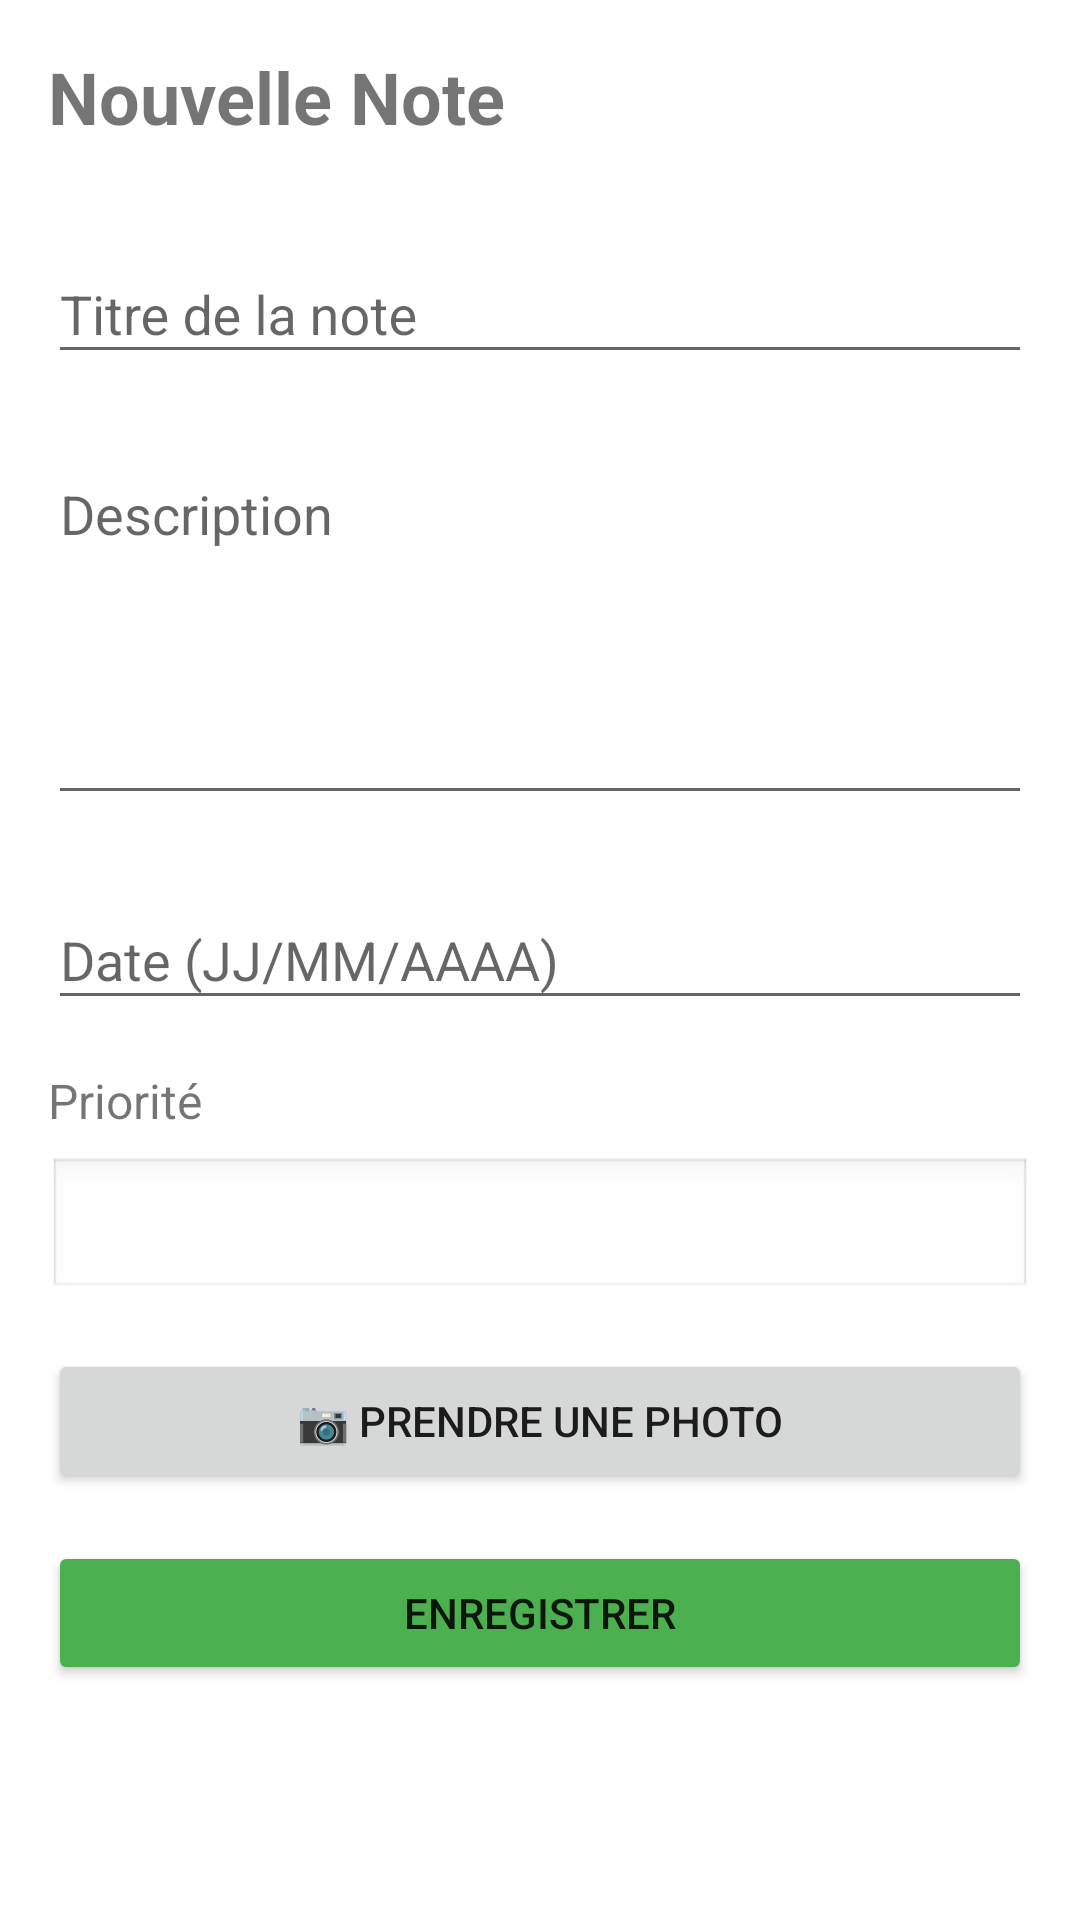

This screen was rendered from an Android layout file. Write that file and the resources it references.
<!-- AndroidManifest.xml: application theme Theme.AppCompat.Light.NoActionBar -->
<!-- res/layout/activity_add_note.xml -->
<?xml version="1.0" encoding="utf-8"?>
<ScrollView xmlns:android="http://schemas.android.com/apk/res/android"
    android:layout_width="match_parent"
    android:layout_height="match_parent"
    android:padding="16dp"
    android:background="#FFFFFF">

    <LinearLayout
        android:layout_width="match_parent"
        android:layout_height="wrap_content"
        android:orientation="vertical">

        <TextView
            android:layout_width="match_parent"
            android:layout_height="wrap_content"
            android:text="Nouvelle Note"
            android:textSize="24sp"
            android:textStyle="bold"
            android:layout_marginBottom="24dp"/>

        <com.google.android.material.textfield.TextInputLayout
            android:layout_width="match_parent"
            android:layout_height="wrap_content"
            android:layout_marginBottom="16dp">

            <EditText
                android:id="@+id/etNom"
                android:layout_width="match_parent"
                android:layout_height="wrap_content"
                android:hint="Titre de la note"
                android:inputType="text"/>
        </com.google.android.material.textfield.TextInputLayout>

        <com.google.android.material.textfield.TextInputLayout
            android:layout_width="match_parent"
            android:layout_height="wrap_content"
            android:layout_marginBottom="16dp">

            <EditText
                android:id="@+id/etDescription"
                android:layout_width="match_parent"
                android:layout_height="120dp"
                android:hint="Description"
                android:gravity="top"
                android:inputType="textMultiLine"/>
        </com.google.android.material.textfield.TextInputLayout>

        <com.google.android.material.textfield.TextInputLayout
            android:layout_width="match_parent"
            android:layout_height="wrap_content"
            android:layout_marginBottom="16dp">

            <EditText
                android:id="@+id/etDate"
                android:layout_width="match_parent"
                android:layout_height="wrap_content"
                android:hint="Date (JJ/MM/AAAA)"
                android:focusable="false"
                android:clickable="true"/>
        </com.google.android.material.textfield.TextInputLayout>

        <TextView
            android:layout_width="match_parent"
            android:layout_height="wrap_content"
            android:text="Priorité"
            android:textSize="16sp"
            android:layout_marginBottom="8dp"/>

        <Spinner
            android:id="@+id/spinnerPriorite"
            android:layout_width="match_parent"
            android:layout_height="wrap_content"
            android:layout_marginBottom="16dp"
            android:padding="12dp"
            android:background="@android:drawable/edit_text"/>

        <Button
            android:id="@+id/btnPrendrePhoto"
            android:layout_width="match_parent"
            android:layout_height="wrap_content"
            android:text="📷 Prendre une photo"
            android:layout_marginBottom="16dp"/>

        <ImageView
            android:id="@+id/ivPhoto"
            android:layout_width="match_parent"
            android:layout_height="200dp"
            android:visibility="gone"
            android:scaleType="centerCrop"
            android:layout_marginBottom="16dp"/>

        <Button
            android:id="@+id/btnEnregistrer"
            android:layout_width="match_parent"
            android:layout_height="wrap_content"
            android:text="Enregistrer"
            android:backgroundTint="#4CAF50"/>

    </LinearLayout>
</ScrollView>
<!-- resources referenced by this layout -->
<resources>

</resources>
